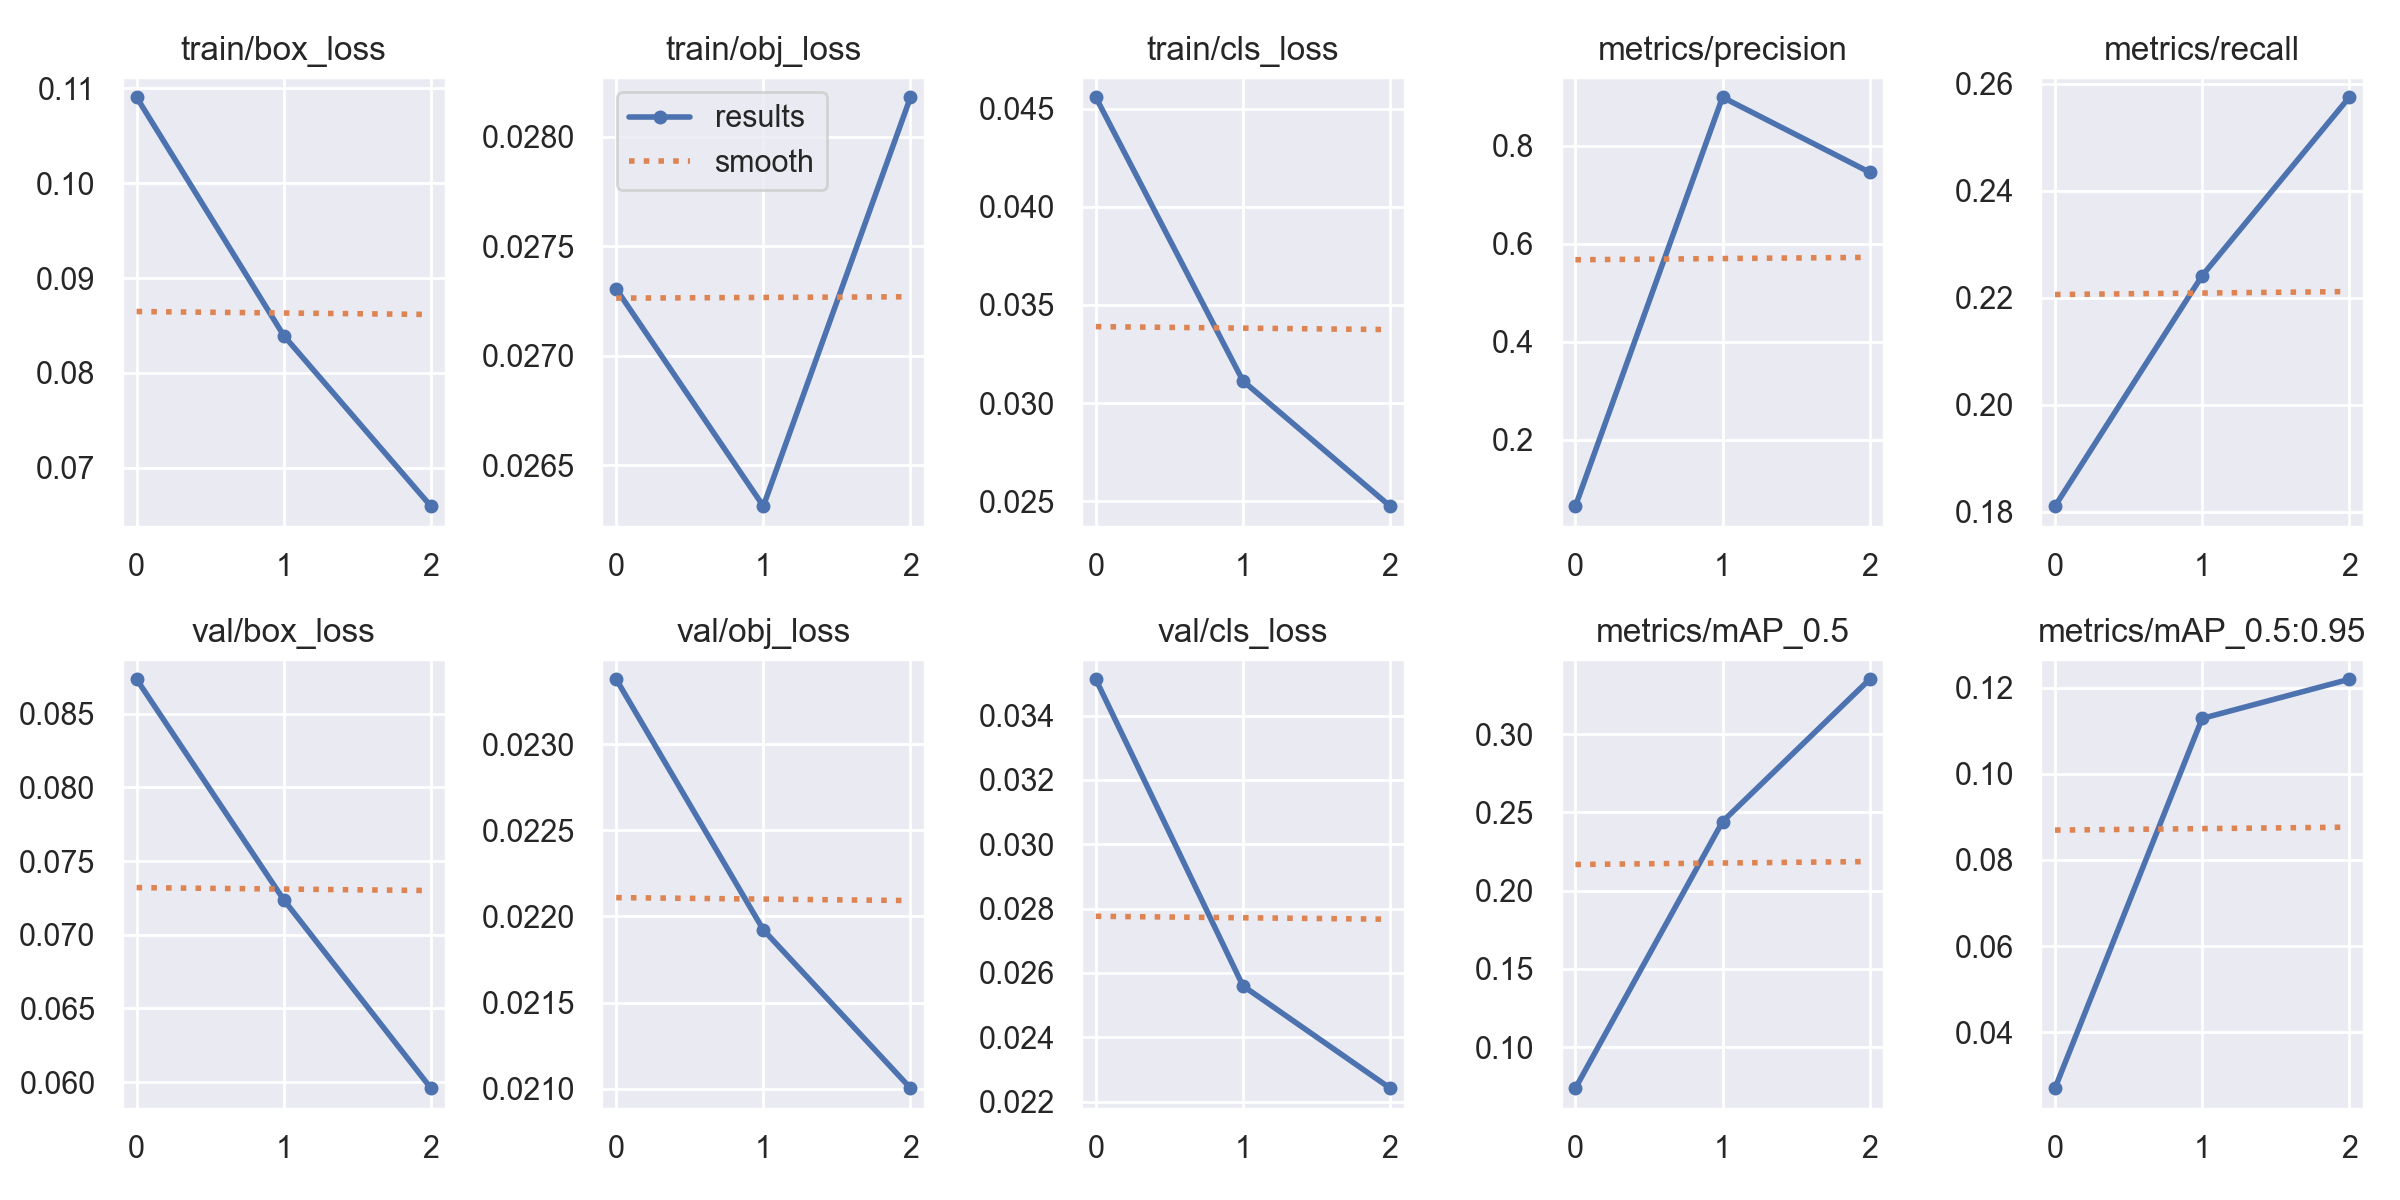

Data behind this chart, as committed beside it:
epoch, train/box_loss, train/obj_loss, train/cls_loss, metrics/precision, metrics/recall, metrics/mAP_0.5, metrics/mAP_0.5:0.95, val/box_loss, val/obj_loss, val/cls_loss, x/lr0, x/lr1, x/lr2
0, 0.109, 0.02731, 0.04559, 0.06446, 0.181, 0.0737, 0.02699, 0.08733, 0.02338, 0.03513, 0.0775, 0.0025, 0.0025
1, 0.08394, 0.02631, 0.03113, 0.8993, 0.2241, 0.244, 0.1129, 0.07237, 0.02192, 0.0256, 0.05242, 0.003417, 0.003417
2, 0.06595, 0.02818, 0.02474, 0.7462, 0.2575, 0.335, 0.122, 0.05959, 0.021, 0.02242, 0.02562, 0.002618, 0.002618
